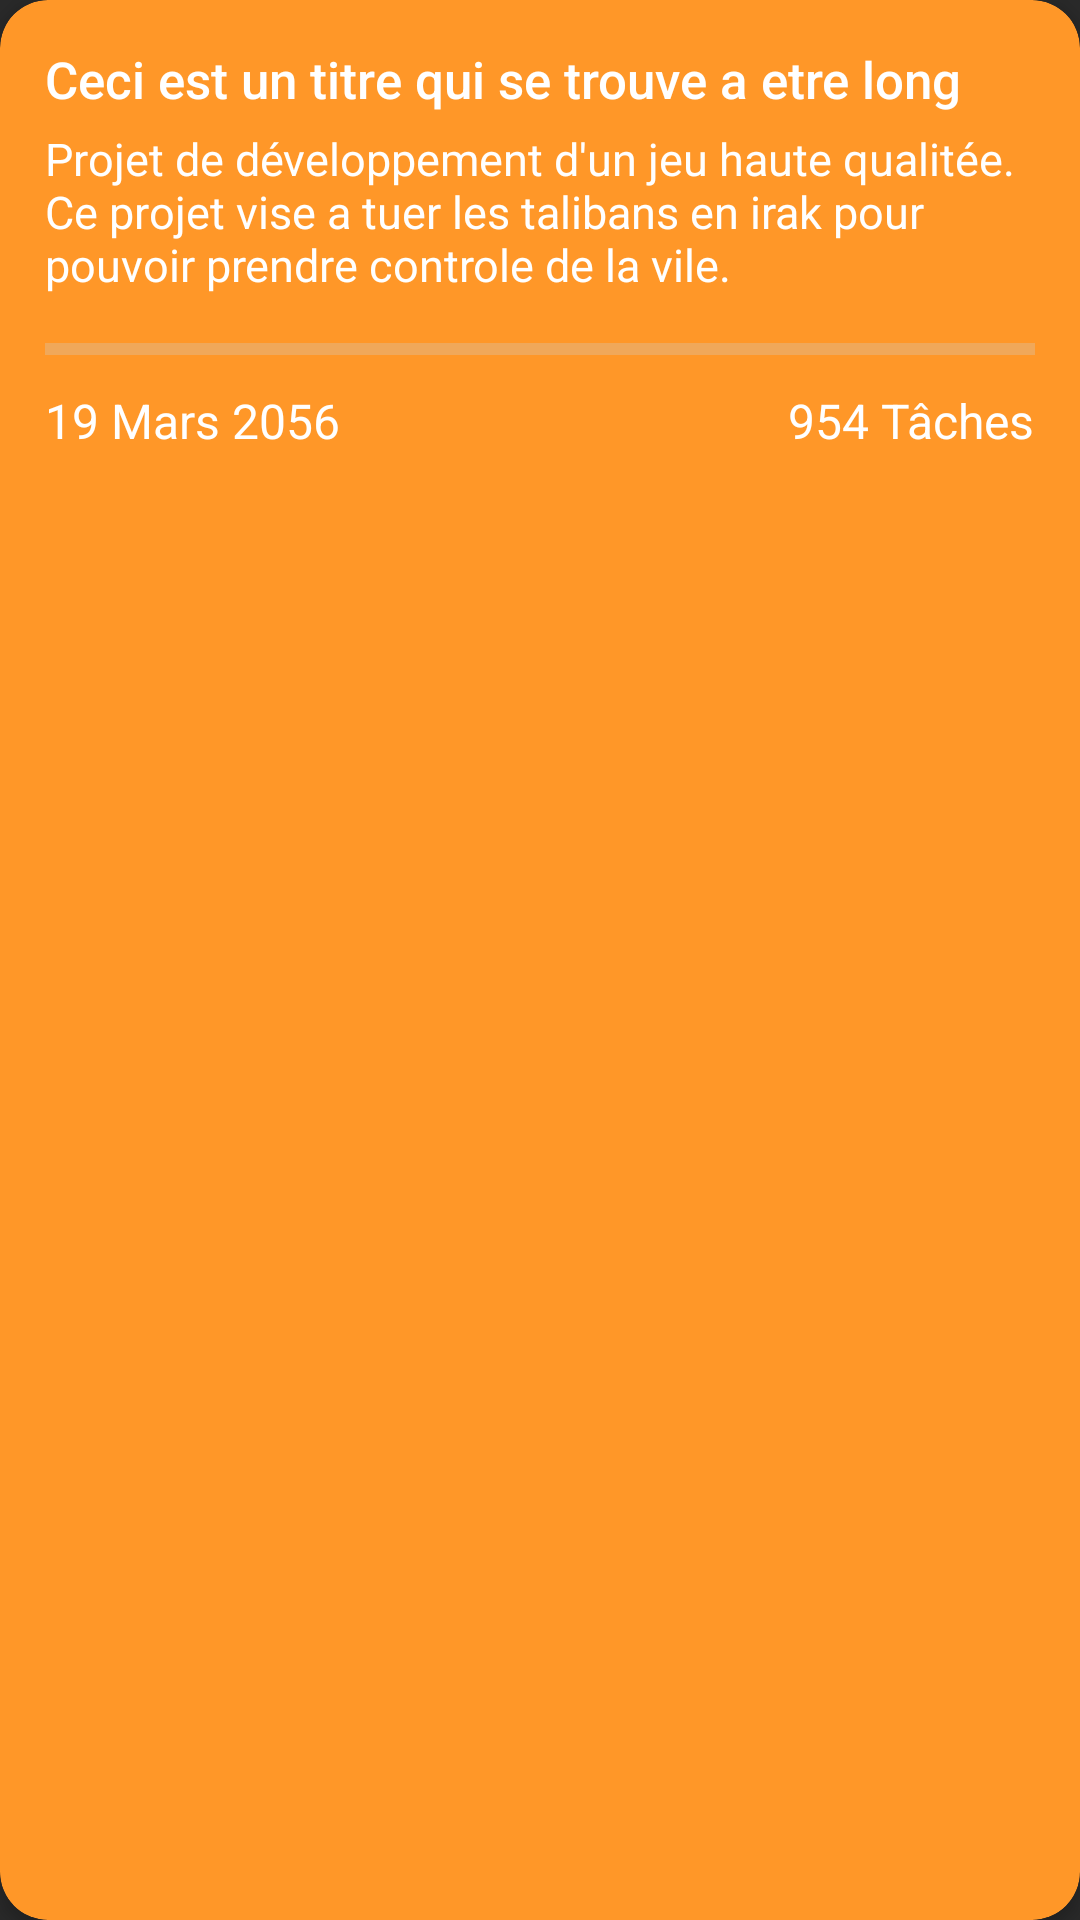

Reconstruct the res/layout file that produces this screen, plus the resources it refers to.
<!-- AndroidManifest.xml: application theme AppTheme.Dark -->
<!-- res/layout/projet_item_row.xml -->
<?xml version="1.0" encoding="utf-8"?>
<android.support.v7.widget.CardView
    xmlns:android="http://schemas.android.com/apk/res/android"
    xmlns:card_view="http://schemas.android.com/apk/res-auto"
    android:layout_width="match_parent"
    android:layout_height="wrap_content"
    android:layout_margin="6dp"
    android:padding="5dp"
    android:clickable="true"
    card_view:cardCornerRadius="16dp"
    card_view:cardElevation="3dp"
    card_view:cardBackgroundColor="@color/appOrange"
    android:elevation="6dp"
    android:id="@+id/cardProjet">

    <RelativeLayout
        android:layout_width="match_parent"
        android:layout_height="match_parent"
        android:background="@color/transparent"
        android:padding="10dp">

        <TextView
            android:layout_width="wrap_content"
            android:layout_height="wrap_content"
            android:id="@+id/txtProjetTitre"
            android:text="Ceci est un titre qui se trouve a etre long"
            android:textSize="17sp"
            android:textColor="@color/white"
            android:layout_alignParentTop="false"
            android:layout_alignParentRight="false"
            android:layout_alignParentBottom="false"
            android:layout_alignParentLeft="false"
            android:layout_margin="5dp"
            style="@style/Base.TextAppearance.AppCompat.Title"
            android:singleLine="true" />

        <TextView
            android:layout_width="wrap_content"
            android:layout_height="wrap_content"
            android:id="@+id/txtProjetDescription"
            android:text="Projet de développement d&apos;un jeu haute qualitée. Ce projet vise a tuer les talibans en irak pour pouvoir prendre controle de la vile."
            android:textSize="15sp"
            android:textColor="@color/white"
            android:layout_alignParentRight="false"
            android:layout_alignParentBottom="false"
            android:layout_alignParentLeft="false"
            android:layout_marginLeft="5dp"
            android:layout_marginRight="5dp"
            android:layout_marginBottom="5dp"
            android:layout_alignWithParentIfMissing="false"
            android:layout_alignParentEnd="false"
            android:layout_alignParentStart="false"
            android:layout_alignParentTop="false"
            android:layout_below="@+id/txtProjetTitre"
            android:singleLine="false"
            android:typeface="normal"
            android:maxLines="4" />


        <TextView
            android:layout_width="wrap_content"
            android:layout_height="wrap_content"
            android:id="@+id/txtProjetDeadline"
            android:text="19 Mars 2056"
            android:textSize="16sp"
            android:textColor="@color/white"
            android:gravity="left|bottom|end"
            android:enabled="false"
            android:drawableLeft="@drawable/ic_date_range_black_18dp"
            android:layout_alignParentLeft="false"
            android:layout_alignParentBottom="false"
            android:layout_alignWithParentIfMissing="false"
            android:layout_alignParentTop="false"
            android:layout_marginLeft="5dp"
            android:layout_marginRight="5dp"
            android:layout_marginBottom="5dp"
            android:maxLines="1"
            android:minLines="1"
            android:layout_below="@+id/prgProjetProgres" />

        <TextView
            android:layout_width="wrap_content"
            android:layout_height="wrap_content"
            android:id="@+id/txtNombreTaches"
            android:text="954 Tâches"
            android:textSize="16sp"
            android:textColor="@color/white"
            android:enabled="false"
            android:layout_alignParentLeft="false"
            android:layout_alignParentBottom="false"
            android:layout_alignWithParentIfMissing="false"
            android:layout_alignParentTop="false"
            android:layout_marginLeft="5dp"
            android:layout_marginRight="5dp"
            android:layout_marginBottom="5dp"
            android:maxLines="1"
            android:minLines="1"
            android:layout_below="@+id/prgProjetProgres"
            android:layout_alignParentRight="true" />

        <ProgressBar
            style="@style/Widget.AppCompat.ProgressBar.Horizontal"
            android:layout_width="match_parent"
            android:layout_height="wrap_content"
            android:id="@+id/prgProjetProgres"
            android:layout_centerHorizontal="true"
            android:layout_below="@+id/txtProjetDescription"
            android:layout_margin="5dp"
            android:indeterminate="false" />

    </RelativeLayout>
</android.support.v7.widget.CardView>
<!-- resources referenced by this layout -->
<resources>
  <color name="appOrange">#FF9728</color>
  <color name="transparent">#00ffffff</color>
  <color name="white">#FFFFFF</color>
  <style name="AppTheme.Dark" parent="Theme.AppCompat.NoActionBar">
          <item name="colorPrimary">@color/primary</item>
          <item name="colorPrimaryDark">@color/primary_dark</item>
          <item name="colorAccent">@color/accent</item>
  
          <item name="android:windowBackground">@color/primary</item>
  
          <item name="colorControlNormal">@color/iron</item>
          <item name="colorControlActivated">@color/white</item>
          <item name="colorControlHighlight">@color/white</item>
          <item name="android:textColorHint">@color/iron</item>
  
          <item name="colorButtonNormal">@color/primary_darker</item>
          <item name="android:colorButtonNormal">@color/primary_darker</item>
      </style>
  <color name="primary">#292929</color>
  <color name="primary_dark">#1d1d1d</color>
  <color name="accent">#FAFAFA</color>
  <color name="iron">#CCCCCC</color>
  <color name="primary_darker">#0d0d0d</color>
</resources>
